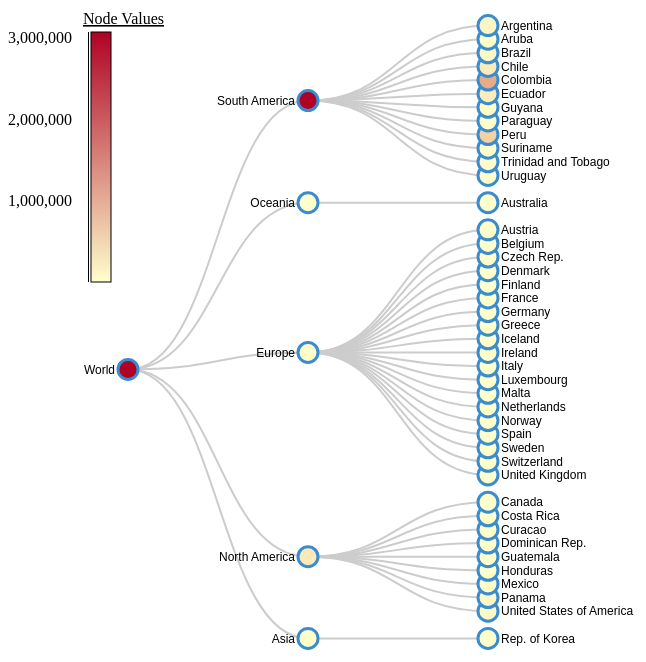
D3 v3 page, settled after 360 driven frames (6 s of simulated time); the page loaded 1 data file(s).



    d3.json('nodelinkdata.json', function(treeData){

    function getDepth(obj) {
            var depth = 0;
            if (obj.children) {
                obj.children.forEach(function (d) {
                    var tmpDepth = getDepth(d)
                    if (tmpDepth > depth) {
                        depth = tmpDepth
                    }
                })
            }
            return 1 + depth
        }
    var treedepth = getDepth(treeData) //11

    function tohorizontal() {
            var margin = {top: 40, right: 0, bottom: 20, left: 120},
                width = 700 - margin.right - margin.left,
                height = 700 - margin.top - margin.bottom;

            var i = 0,
            duration = 750,
            root;

            var tree = d3.layout.tree()
                .size([height, width]);

            var diagonal = d3.svg.diagonal()
                .projection(function(d) { return [d.y, d.x]; });

            var svg = d3.select("body").append("svg")
                .attr("width", width + margin.right + margin.left)
                .attr("height", height + margin.top + margin.bottom)
            .append("g")
                .attr("transform", "translate(" + margin.left + "," + margin.top + ")");
        
            root = treeData;
            root.x0 = height / 2;
            root.y0 = 0;
            var nodes = tree.nodes(root);

            //#region 
            var value = nodes.map(d=> d.value)
            var multiplier= (d3.max(value)- d3.min(value))/5;
            //var color_scale = d3.scale.linear().domain([d3.min(value),(d3.min(value)+(multiplier * 0.01)),(d3.min(value)+(multiplier * 0.02)),(d3.min(value)+(multiplier * 0.3)),d3.max(value)]).range(["","#afc8e0",'#9eb6d7',"#97aad1","#4d004b"]);
            // var color_scale = d3.scale.linear()
            //                     .domain([d3.min(value),((d3.min(value)+d3.max(value))/1000),d3.max(value)])
            //                     .range(["white","black", "yellow"]);

            var color_scale = d3.scale.linear()
                .domain([d3.min(value),d3.max(value)])
                .interpolate(d3.interpolateLab)
                .range([d3.rgb("#ffffcc"), d3.rgb('#af0225')]);
                
            //#endregion
        
            var mydepth = 3
            function collapseLevel(d) {
                if (d.children && d.depth > mydepth) {
                    d._children = d.children;
                    d._children.forEach(collapseLevel);
                    d.children = null;
                } else if (d.children){
                    d.children.forEach(collapseLevel);
                    }
	        }
            root.children.forEach(collapseLevel); //iterate each node and collapse excluding node zero
	
        update(root);

        d3.select(self.frameElement).style("height", "500px");


        //Legend 
        height1 = 500;
        width1 = 150;

        //Inside Legend creating gradient to append graphical unit using defs (x,y show direction of gradient)
        var gradient = svg.append('defs')
            .append('linearGradient')
            .attr('id', 'gradient')
            .attr('x1', '0%') // bottom
            .attr('y1', '100%')
            .attr('x2', '0%') // to top
            .attr('y2', '0%');
            // .attr('spreadMethod', 'pad');
        
        //setting color over the axis 
        gradient.append("stop")
            .attr("offset", "0%")
            .attr("stop-color", "#ffffcc")
            .attr("stop-opacity", 1);
        
        // gradient.append("stop")
        //     .attr("offset", "99.05%")
        //     .attr("stop-color", "black")
        //     .attr("stop-opacity", 1);

        gradient.append("stop")
            .attr("offset", "100%")
            .attr("stop-color", "#af0225")
            .attr("stop-opacity", 1);
        
        //Create a rectagle to show the legend scale. 
        var legend = svg.append("rect")
            .attr("width", 20)
            .attr("height", height1 - 250)
            .style("fill", "url(#gradient)")
            .attr('stroke', 'black')
            .attr("transform", "translate("+ -37 +","+20+")");
        
        //Create a colour legend scale. 
        var legendScale = d3.scale.linear()
            .range([0,(height1 - 250)])
            .domain([d3.max(value), d3.min(value)]);

        
        var legendaxis = d3.svg.axis()
                            .scale(legendScale)    
                            .orient("right")
                            .ticks(4)
                            .tickSize(1);
        
        svg.append("g")
                .attr("class", "y axis")
                .attr("transform", "translate("+ -40 +","+ 20 +")")
                .attr("id", "legendaxis")
                //.attr("transform", "translate(10," + height + ")")
                .call(legendaxis)
                .selectAll("text")
                .attr("y", 0)
                .attr("x", -80);
        
        svg.append("text")
                .attr("class", "legendTitle")
                .attr('id','ylegend')
                .attr("x", -45)
                .attr("y", 12)
                .style("text-decoration", "underline")
                .text("Node Values");


        function update(source) {
            // Compute the new tree layout.
            var nodes = tree.nodes(root).reverse(),
                links = tree.links(nodes);
            
            // Normalize for fixed-depth.
            nodes.forEach(function(d) { d.y = d.depth * 180; });
            
            // Update the nodes…
            var node = svg.selectAll("g.node")
                .data(nodes, function(d) { return d.id || (d.id = ++i); });
            
            // Enter any new nodes at the parent's previous position.
            var nodeEnter = node.enter().append("g")
                .attr("class", "node")
                .attr("transform", function(d) { return "translate(" + source.y0 + "," + source.x0 + ")"; })
                .on("click", click);
            
            nodeEnter.append("circle")
                    .attr("r", 1e-6)
                    .style("stroke", function(d) { return d._children ? "#FFAB3B" : "#3B8CCF"; });
                
            nodeEnter.append("text")
                    .attr("x", function(d) { return d.children || d._children ? -13 : 13; })
                    .attr("dy", ".35em")
                    .attr("text-anchor", function(d) { return d.children || d._children ? "end" : "start"; })
                    .text(function(d) { return d.name; })
                    .style("fill-opacity", 1e-6);
                
            // Transition nodes to their new position.
            var nodeUpdate = node.transition()
                .duration(duration)
                .attr("transform", function(d) { return "translate(" + d.y + "," + d.x + ")"; });
            
            nodeUpdate.select("circle")
                .attr("r", 10)
                .style("fill", function(d) { return String(color_scale(d.value)); })
                .style("stroke", function(d) { return d._children ? "#FFAB3B" : "#3B8CCF"; });
            
            nodeUpdate.select("text")
                .style("fill-opacity", 1);
            
            // Transition exiting nodes to the parent's new position.
            var nodeExit = node.exit().transition()
                .duration(duration)
                .attr("transform", function(d) { return "translate(" + source.y + "," + source.x + ")"; })
                .remove();
                        
            nodeExit.select("circle")
                .attr("r", 1e-6);

            nodeExit.select("text")
                .style("fill-opacity", 1e-6);
            
            // Update the links…
            var link = svg.selectAll("path.link")
                .data(links, function(d) { return d.target.id; });
            
            // Enter any new links at the parent's previous position.
            link.enter().insert("path", "g")
                .attr("class", "link")
                .attr("d", function(d) {
                    var o = {x: source.x0, y: source.y0};
                    return diagonal({source: o, target: o});
                });

            // Transition links to their new position.
            link.transition()
                .duration(duration)
                .attr("d", diagonal);
            
            // Transition exiting nodes to the parent's new position.
            link.exit().transition()
                .duration(duration)
                .attr("d", function(d) {
                    var o = {x: source.x, y: source.y};
                    return diagonal({source: o, target: o});
                })
                .remove();
            
            // Stash the old positions for transition.
            nodes.forEach(function(d) {
                d.x0 = d.x;
                d.y0 = d.y;
            });

            // Toggle children on click.
            function click(d) {
            if (d.children) {
                d._children = d.children;
                d.children = null;
            } else {
                d.children = d._children;
                d._children = null;
            }
            update(d);
            }
        }
        function depthcontrol(selectedValue){
            mydepth = selectedValue
            d3.json('nodelinkdata.json', function(treeData){
            root = treeData;
            nodes = tree.nodes(root);
            root.children.forEach(collapseLevel); 
            update(root);
            d3.select(self.frameElement).style("height", "500px");
            })
        }
    }
    
    tohorizontal()
    })
    

### data: nodelinkdata.json
{
 "name": "World",
 "value": 3078198,
 "children": [
  {
   "name": "South America",
   "value": 3078198,
   "children": [
    "{... 2 keys}",
    "{... 2 keys}",
    "{... 2 keys}",
    "{... 2 keys}",
    "{... 2 keys}",
    "{... 2 keys}",
    "{... 2 keys}",
    "{... 2 keys}",
    "... 4 more items"
   ]
  },
  {
   "name": "Oceania",
   "value": 181,
   "children": [
    "{... 2 keys}"
   ]
  },
  {
   "name": "Europe",
   "value": 35817,
   "children": [
    "{... 2 keys}",
    "{... 2 keys}",
    "{... 2 keys}",
    "{... 2 keys}",
    "{... 2 keys}",
    "{... 2 keys}",
    "{... 2 keys}",
    "{... 2 keys}",
    "... 11 more items"
   ]
  },
  {
   "name": "North America",
   "value": 306702,
   "children": [
    "{... 2 keys}",
    "{... 2 keys}",
    "{... 2 keys}",
    "{... 2 keys}",
    "{... 2 keys}",
    "{... 2 keys}",
    "{... 2 keys}",
    "{... 2 keys}",
    "... 1 more items"
   ]
  },
  {
   "name": "Asia",
   "value": 8,
   "children": [
    "{... 2 keys}"
   ]
  }
 ]
}